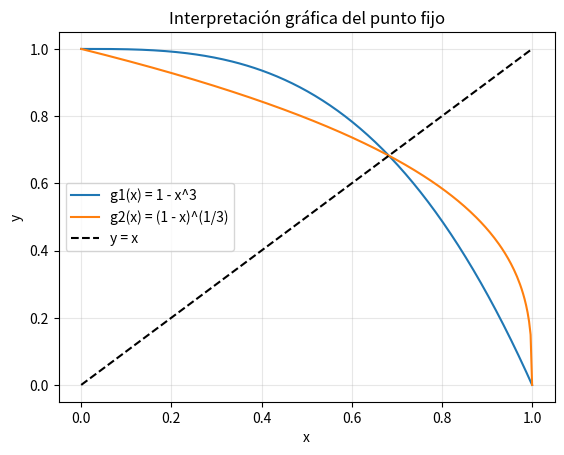

This chart was generated by the following Python code:
# Paquetes necesarios
import math
import numpy as np
import pandas as pd
import matplotlib.pyplot as plt

def error_aproximado(x_actual, x_anterior):
    if x_anterior is None:
        return None
    return abs(x_actual - x_anterior)

def error_aproximado_relativo(x_actual, x_anterior):
    if x_anterior is None or x_actual == 0:
        return None
    return abs(x_actual - x_anterior) / abs(x_actual)

def hay_cambio_de_signo(funcion, a, b):
    return funcion(a) * funcion(b) < 0

def biseccion(funcion, a, b, tolerancia=1e-6, max_iter=100):
    if not hay_cambio_de_signo(funcion, a, b):
        raise ValueError('El intervalo no cumple la condición de cambio de signo.')

    filas = []
    m_anterior = None

    for i in range(1, max_iter + 1):
        # TODO: calcula el punto medio y las evaluaciones.
        m = None
        fa = None
        fb = None
        fm = None

        err = error_aproximado(m, m_anterior) if m is not None else None
        semiancho = (b - a) / 2

        filas.append({
            'iteracion': i,
            'a': a,
            'b': b,
            'x': m,
            'f(x)': fm,
            'error_aprox': err,
            'semiancho': semiancho,
        })

        # TODO: aplica criterios de parada: abs(fm), error aproximado o semiancho.

        # TODO: actualiza [a,b] conservando el cambio de signo.

        m_anterior = m

    return pd.DataFrame(filas)

f = lambda x: x**3 - x - 2
# tabla_bis = biseccion(f, 1, 2, tolerancia=1e-5, max_iter=50)
# tabla_bis.tail()

iteraciones_manuales = pd.DataFrame({
    'iteracion': [1, 2, 3],
    'a': [None, None, None],
    'b': [None, None, None],
    'm': [None, None, None],
    'f(m)': [None, None, None],
    'nuevo_intervalo': [None, None, None],
})

iteraciones_manuales

def falsa_posicion(funcion, a, b, tolerancia=1e-6, max_iter=100):
    if not hay_cambio_de_signo(funcion, a, b):
        raise ValueError('El intervalo no cumple la condición de cambio de signo.')

    filas = []
    c_anterior = None

    for i in range(1, max_iter + 1):
        fa = funcion(a)
        fb = funcion(b)

        # TODO: calcula c y f(c).
        c = None
        fc = None

        err = error_aproximado(c, c_anterior) if c is not None else None

        filas.append({
            'iteracion': i,
            'a': a,
            'b': b,
            'x': c,
            'f(x)': fc,
            'error_aprox': err,
        })

        # TODO: aplica criterios de parada.

        # TODO: actualiza [a,b] conservando el cambio de signo.

        c_anterior = c

    return pd.DataFrame(filas)

# tabla_fp = falsa_posicion(f, 1, 2, tolerancia=1e-5, max_iter=50)
# tabla_fp.tail()

g = lambda x: x**10 - 1

# TODO: ejecuta ambos métodos cuando estén completos.
# tabla_bis_g = biseccion(g, 0, 2, tolerancia=1e-5, max_iter=50)
# tabla_fp_g = falsa_posicion(g, 0, 2, tolerancia=1e-5, max_iter=50)

# display(tabla_bis_g.head())
# display(tabla_fp_g.head())

def punto_fijo(g, x0, tolerancia=1e-6, max_iter=100):
    filas = []

    for i in range(1, max_iter + 1):
        # TODO: calcula la siguiente aproximación.
        x1 = None
        err = error_aproximado(x1, x0) if x1 is not None else None

        filas.append({
            'iteracion': i,
            'x_anterior': x0,
            'x': x1,
            'error_aprox': err,
        })

        # TODO: criterio de parada.

        x0 = x1

    return pd.DataFrame(filas)

# Ejemplo: x^3 + x - 1 = 0, con x = 1 - x^3.
g1 = lambda x: 1 - x**3
# tabla_pf = punto_fijo(g1, x0=0.5, tolerancia=1e-5, max_iter=50)
# tabla_pf.tail()

def raiz_cubica_real(y):
    return math.copysign(abs(y) ** (1/3), y)

g2 = lambda x: raiz_cubica_real(1 - x)

# TODO: ejecuta punto_fijo con g1 y g2 cuando la función esté completa.
# tabla_g1 = punto_fijo(g1, x0=0.5, tolerancia=1e-5, max_iter=50)
# tabla_g2 = punto_fijo(g2, x0=0.5, tolerancia=1e-5, max_iter=50)

# display(tabla_g1.head(10))
# display(tabla_g2.head(10))

# Visualización de punto fijo: y = g(x) y y = x
xs = np.linspace(0, 1, 300)

plt.plot(xs, [g1(x) for x in xs], label='g1(x) = 1 - x^3')
plt.plot(xs, [g2(x) for x in xs], label='g2(x) = (1 - x)^(1/3)')
plt.plot(xs, xs, '--', color='black', label='y = x')
plt.xlabel('x')
plt.ylabel('y')
plt.title('Interpretación gráfica del punto fijo')
plt.grid(True, alpha=0.3)
plt.legend()
plt.show()

def newton_raphson(funcion, derivada, x0, tolerancia=1e-6, max_iter=100):
    filas = []

    for i in range(1, max_iter + 1):
        fx = funcion(x0)
        dfx = derivada(x0)

        if dfx == 0:
            raise ZeroDivisionError('La derivada se anuló durante la iteración.')

        # TODO: calcula x1 con la fórmula de Newton-Raphson.
        x1 = None
        err = error_aproximado(x1, x0) if x1 is not None else None

        filas.append({
            'iteracion': i,
            'x_anterior': x0,
            'x': x1,
            'f(x_anterior)': fx,
            "f'(x_anterior)": dfx,
            'error_aprox': err,
        })

        # TODO: criterio de parada.

        x0 = x1

    return pd.DataFrame(filas)

h = lambda x: x**2 - 2
dh = lambda x: 2*x

# tabla_newton = newton_raphson(h, dh, x0=1, tolerancia=1e-8, max_iter=20)
# tabla_newton

f_fallo = lambda x: x**3 - 2*x + 2
df_fallo = lambda x: 3*x**2 - 2

valores_iniciales = [-2, -1, 0, 1]

# TODO: cuando newton_raphson esté completo, prueba los valores iniciales.
# for x0 in valores_iniciales:
#     try:
#         tabla = newton_raphson(f_fallo, df_fallo, x0=x0, tolerancia=1e-6, max_iter=20)
#         print('x0 =', x0)
#         display(tabla.tail())
#     except Exception as error:
#         print('x0 =', x0, '->', error)

def secante(funcion, x0, x1, tolerancia=1e-6, max_iter=100):
    filas = []

    for i in range(1, max_iter + 1):
        fx0 = funcion(x0)
        fx1 = funcion(x1)
        denominador = fx1 - fx0

        if denominador == 0:
            raise ZeroDivisionError('El denominador de la fórmula de secante se anuló.')

        # TODO: calcula x2 con la fórmula de la secante.
        x2 = None
        err = error_aproximado(x2, x1) if x2 is not None else None

        filas.append({
            'iteracion': i,
            'x_anterior': x0,
            'x_actual': x1,
            'x': x2,
            'f(x)': funcion(x2) if x2 is not None else None,
            'error_aprox': err,
        })

        # TODO: criterio de parada.

        x0 = x1
        x1 = x2

    return pd.DataFrame(filas)

# tabla_secante = secante(h, 1, 2, tolerancia=1e-8, max_iter=20)
# tabla_secante

f_comp = lambda x: x**3 - x - 2
df_comp = lambda x: 3*x**2 - 1

# TODO: ejecuta ambos métodos cuando estén completos.
# tabla_newton_comp = newton_raphson(f_comp, df_comp, x0=1.5, tolerancia=1e-8, max_iter=20)
# tabla_secante_comp = secante(f_comp, x0=1, x1=2, tolerancia=1e-8, max_iter=20)

# display(tabla_newton_comp)
# display(tabla_secante_comp)

def resumen_metodo(nombre, tabla, funcion):
    ultima = tabla.dropna(subset=['x']).iloc[-1]
    return {
        'metodo': nombre,
        'raiz_aproximada': ultima['x'],
        'iteraciones': int(ultima['iteracion']),
        'ultimo_error': ultima.get('error_aprox', None),
        'f(raiz)': funcion(ultima['x']),
    }

comparacion = []

# TODO: agrega los resultados cuando las funciones estén completas.
# comparacion.append(resumen_metodo('Bisección', biseccion(f_comp, 1, 2, 1e-8, 100), f_comp))
# comparacion.append(resumen_metodo('Falsa posición', falsa_posicion(f_comp, 1, 2, 1e-8, 100), f_comp))
# comparacion.append(resumen_metodo('Newton-Raphson', newton_raphson(f_comp, df_comp, 1.5, 1e-8, 100), f_comp))
# comparacion.append(resumen_metodo('Secante', secante(f_comp, 1, 2, 1e-8, 100), f_comp))

pd.DataFrame(comparacion)

# TODO: construye una lista con las tablas ya calculadas.
# tablas = {
#     'Bisección': tabla_bis_comp,
#     'Falsa posición': tabla_fp_comp,
#     'Newton-Raphson': tabla_newton_comp,
#     'Secante': tabla_secante_comp,
# }

# for nombre, tabla in tablas.items():
#     datos = tabla.dropna(subset=['error_aprox'])
#     plt.semilogy(datos['iteracion'], datos['error_aprox'], marker='o', label=nombre)

# plt.xlabel('Iteración')
# plt.ylabel('Error aproximado')
# plt.title('Comparación de velocidad de convergencia')
# plt.grid(True, alpha=0.3)
# plt.legend()
# plt.show()

# Espacio para pruebas adicionales
